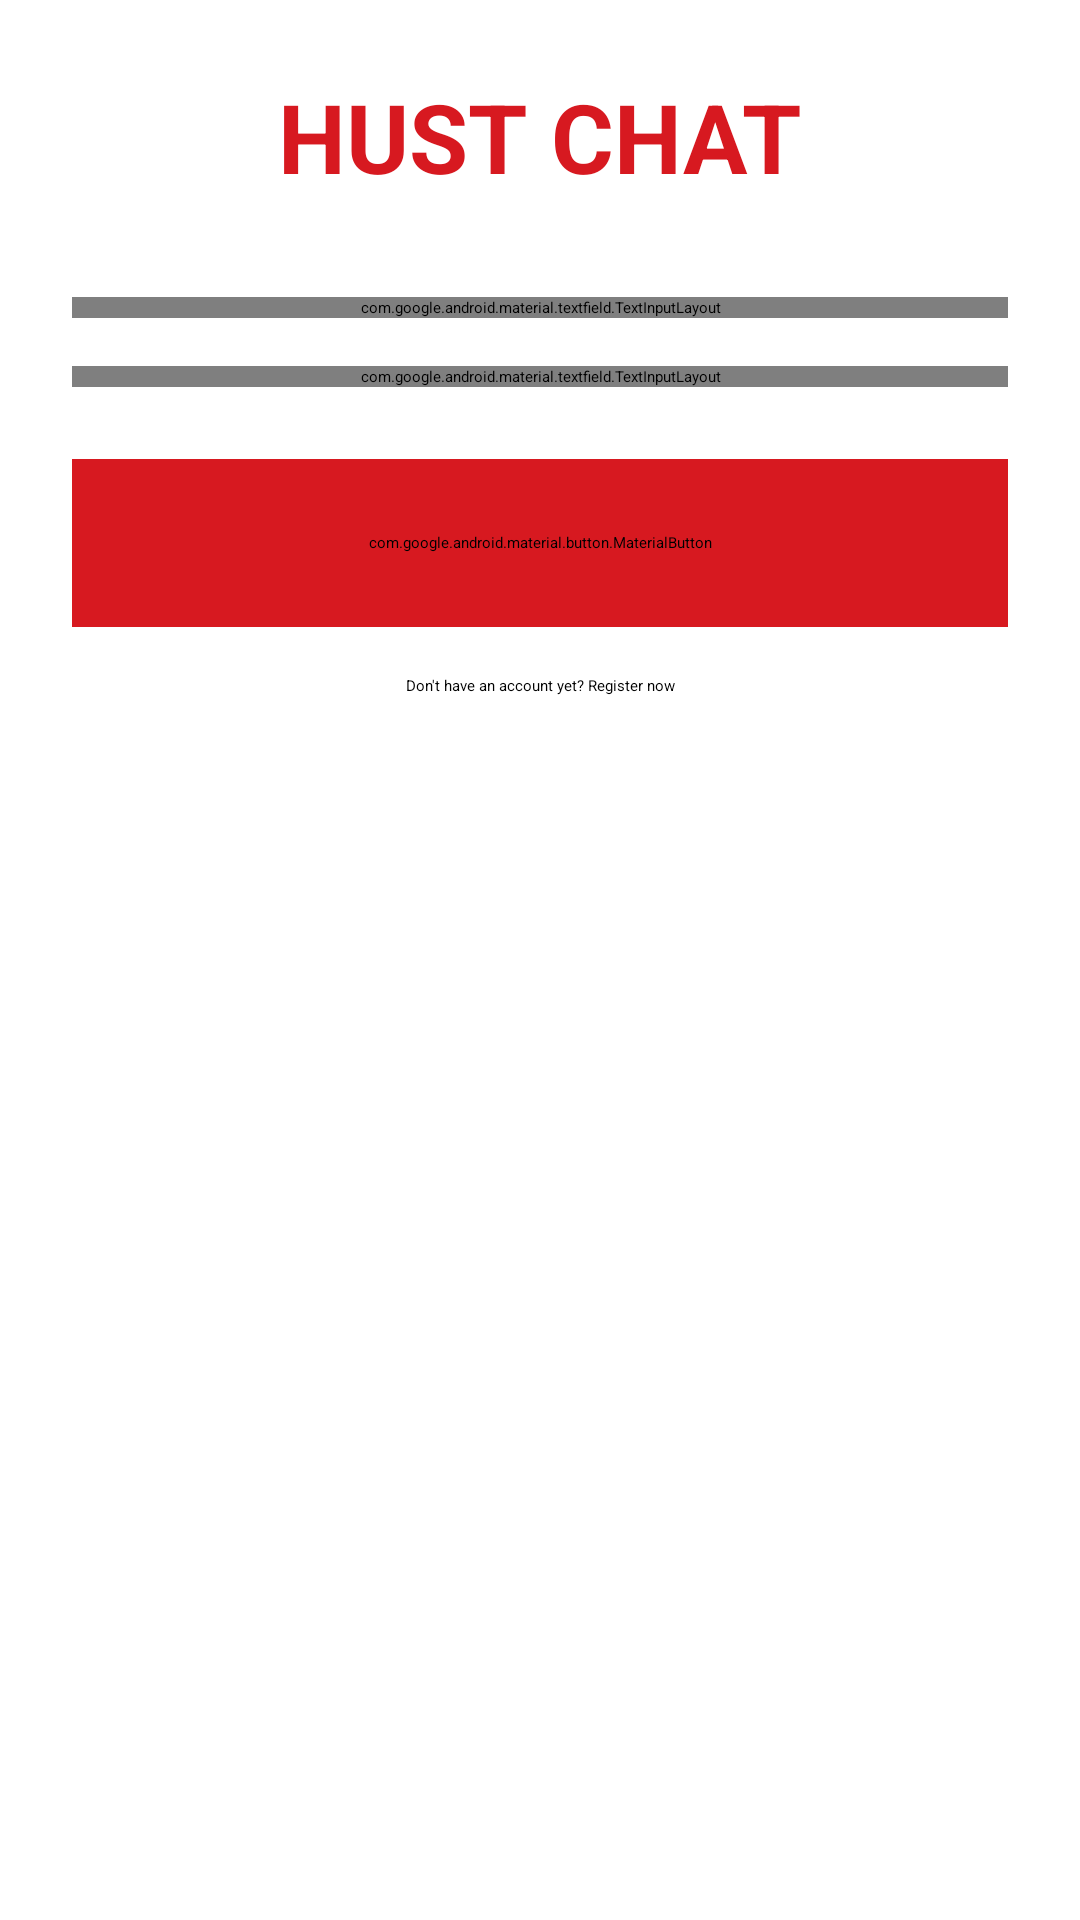

The Android layout XML behind this screen, and the referenced resources:
<!-- AndroidManifest.xml: application theme Theme.ChatApp -->
<!-- res/layout/fragment_login.xml -->
<?xml version="1.0" encoding="utf-8"?>
<layout xmlns:android="http://schemas.android.com/apk/res/android"
    xmlns:app="http://schemas.android.com/apk/res-auto">

    <androidx.constraintlayout.widget.ConstraintLayout
        android:layout_width="match_parent"
        android:layout_height="match_parent"
        android:padding="24dp"
        android:background="@color/white">

        <TextView
            android:id="@+id/tvTitle"
            android:layout_width="wrap_content"
            android:layout_height="wrap_content"
            android:text="HUST CHAT"
            android:textColor="@color/hust_red"
            android:textSize="32sp"
            android:textStyle="bold"
            app:layout_constraintBottom_toTopOf="@+id/tilEmail"
            app:layout_constraintEnd_toEndOf="parent"
            app:layout_constraintStart_toStartOf="parent"
            app:layout_constraintTop_toTopOf="parent"
            app:layout_constraintVertical_bias="0.3" />

        <com.google.android.material.textfield.TextInputLayout
            android:id="@+id/tilEmail"
            style="@style/Widget.MaterialComponents.TextInputLayout.OutlinedBox"
            android:layout_width="match_parent"
            android:layout_height="wrap_content"
            android:layout_marginTop="32dp"
            android:hint="Email or Phone Number"
            app:boxStrokeColor="@color/hust_red"
            app:layout_constraintTop_toBottomOf="@id/tvTitle">

            <com.google.android.material.textfield.TextInputEditText
                android:id="@+id/etEmail"
                android:layout_width="match_parent"
                android:layout_height="wrap_content"
                android:inputType="textEmailAddress" />
        </com.google.android.material.textfield.TextInputLayout>

        <com.google.android.material.textfield.TextInputLayout
            android:id="@+id/tilPassword"
            style="@style/Widget.MaterialComponents.TextInputLayout.OutlinedBox"
            android:layout_width="match_parent"
            android:layout_height="wrap_content"
            android:layout_marginTop="16dp"
            android:hint="Password"
            app:endIconMode="password_toggle"
            app:boxStrokeColor="@color/hust_red"
            app:layout_constraintTop_toBottomOf="@id/tilEmail">

            <com.google.android.material.textfield.TextInputEditText
                android:id="@+id/etPassword"
                android:layout_width="match_parent"
                android:layout_height="wrap_content"
                android:inputType="textPassword" />
        </com.google.android.material.textfield.TextInputLayout>

        <com.google.android.material.button.MaterialButton
            android:id="@+id/btnLogin"
            android:layout_width="match_parent"
            android:layout_height="56dp"
            android:layout_marginTop="24dp"
            android:backgroundTint="@color/hust_red"
            android:text="Login"
            android:textStyle="bold"
            app:cornerRadius="8dp"
            app:layout_constraintTop_toBottomOf="@id/tilPassword" />

        <TextView
            android:id="@+id/tvGoToRegister"
            android:layout_width="wrap_content"
            android:layout_height="wrap_content"
            android:layout_marginTop="16dp"
            android:text="Don't have an account yet? Register now"
            android:textColor="@color/black"
            app:layout_constraintEnd_toEndOf="parent"
            app:layout_constraintStart_toStartOf="parent"
            app:layout_constraintTop_toBottomOf="@id/btnLogin" />

        <ProgressBar
            android:id="@+id/progressBar"
            android:layout_width="wrap_content"
            android:layout_height="wrap_content"
            android:visibility="gone"
            android:indeterminateTint="@color/hust_red"
            app:layout_constraintBottom_toBottomOf="parent"
            app:layout_constraintEnd_toEndOf="parent"
            app:layout_constraintStart_toStartOf="parent"
            app:layout_constraintTop_toTopOf="parent" />

    </androidx.constraintlayout.widget.ConstraintLayout>
</layout>
<!-- resources referenced by this layout -->
<resources>
  <color name="black">#FF000000</color>
  <color name="hust_red">#D71920</color>
  <color name="white">#FFFFFFFF</color>
</resources>
